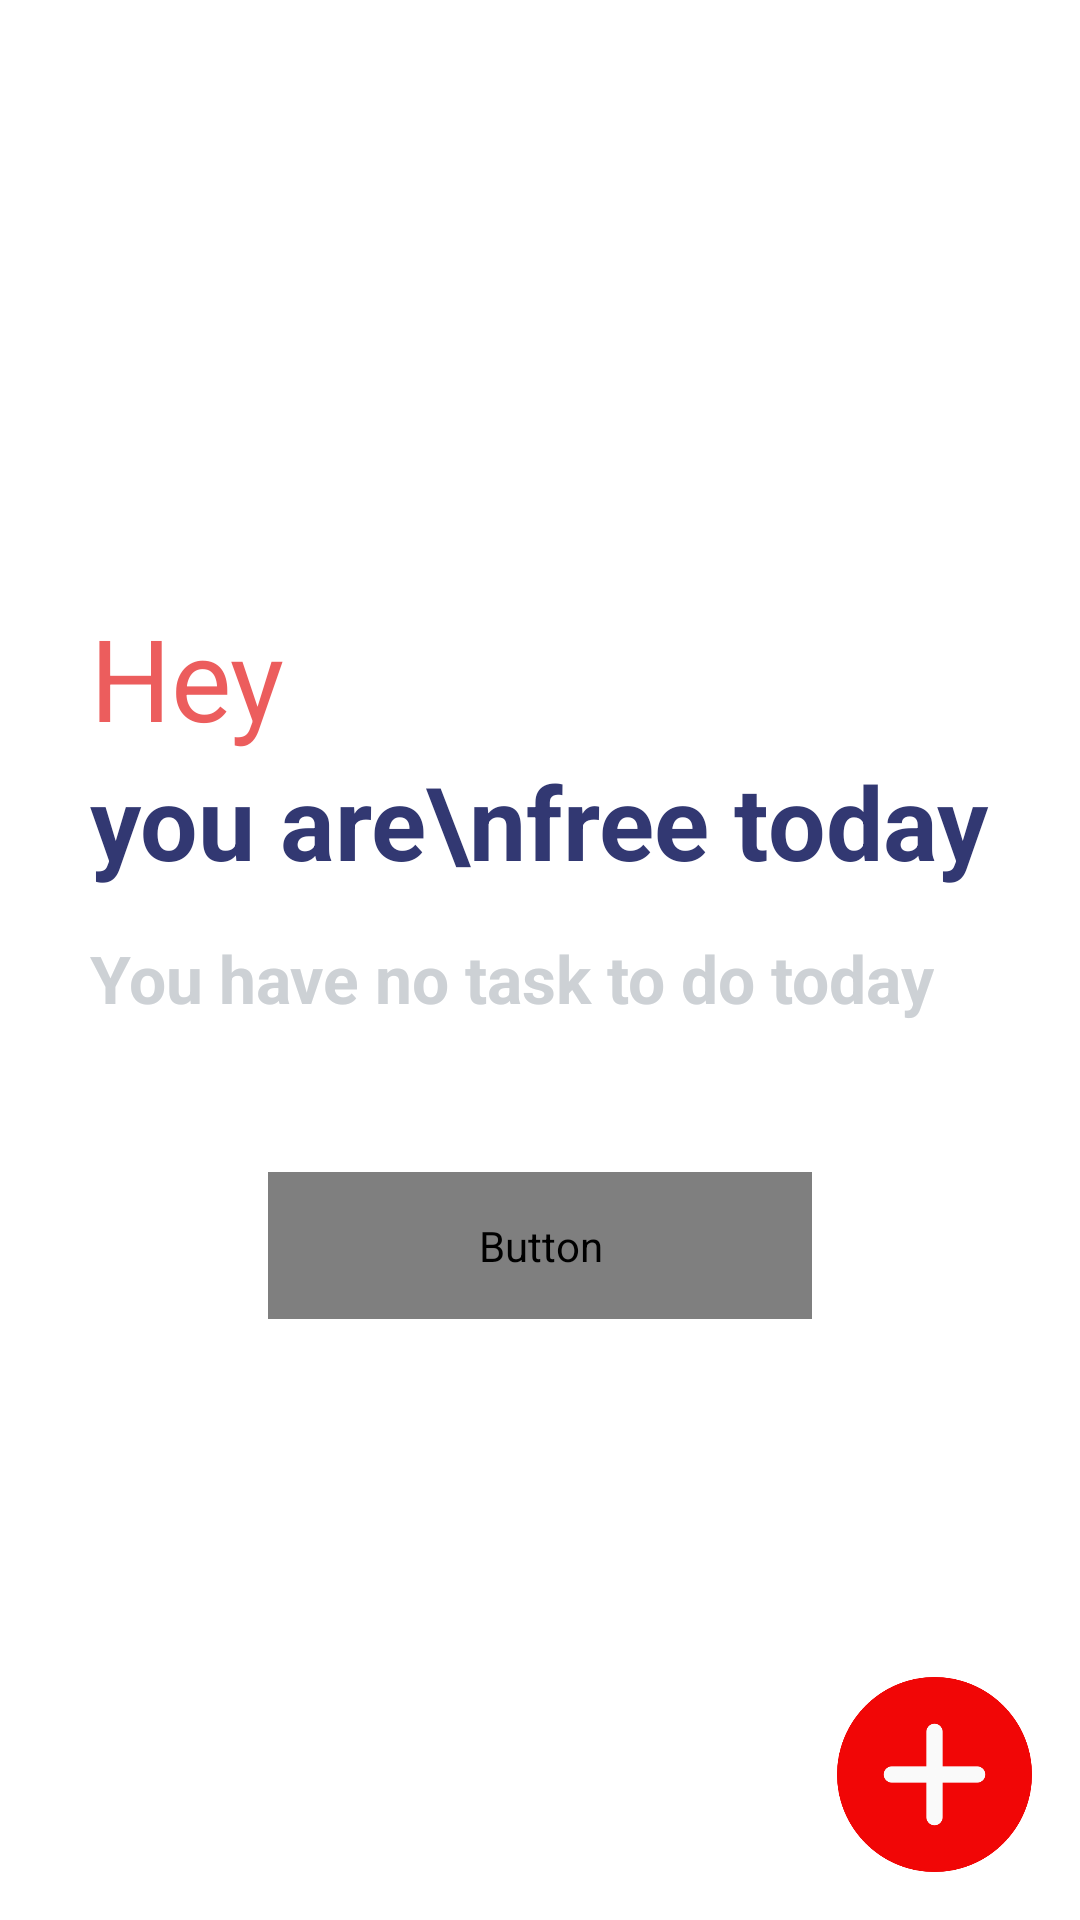

Android layout source for this screen:
<!-- AndroidManifest.xml: application theme Theme.Digital_Wellbeing -->
<!-- res/layout/productivity_main.xml -->
<?xml version="1.0" encoding="utf-8"?>
<androidx.coordinatorlayout.widget.CoordinatorLayout xmlns:android="http://schemas.android.com/apk/res/android"
    xmlns:app="http://schemas.android.com/apk/res-auto"
    xmlns:tools="http://schemas.android.com/tools"
    android:layout_width="match_parent"
    android:layout_height="match_parent"
    android:background="#FFFFFF">


    <androidx.core.widget.NestedScrollView
        android:id="@+id/scrollView"
        android:layout_width="match_parent"
        android:layout_height="match_parent"

        android:clipToPadding="false"
        android:isScrollContainer="false"
        android:visibility="gone"
        app:layout_behavior="@string/appbar_scrolling_view_behavior">

        <LinearLayout
            android:layout_width="match_parent"
            android:layout_height="wrap_content"
            android:orientation="vertical">


            <LinearLayout
                android:id="@+id/todayContainer"
                android:layout_width="match_parent"
                android:layout_height="wrap_content"
                android:orientation="vertical">

                <TextView
                    android:layout_width="match_parent"
                    android:layout_height="wrap_content"
                    android:layout_marginHorizontal="30dp"
                    android:layout_marginTop="60dp"
                    android:layout_marginBottom="10dp"
                    android:text="Today's Tasks"
                    android:textColor="#111111"
                    android:textSize="27sp"
                    android:textStyle="bold" />

                <com.example.digital_wellbeing.Productivity.NoScrollListView
                    android:id="@+id/taskListToday"
                    android:layout_width="match_parent"
                    android:layout_height="wrap_content"
                    android:divider="#30CCCCCC"
                    android:dividerHeight="1dp"
                    tools:ignore="MissingClass" />

            </LinearLayout>


            <LinearLayout
                android:id="@+id/tomorrowContainer"
                android:layout_width="match_parent"
                android:layout_height="wrap_content"
                android:orientation="vertical">


                <TextView
                    android:layout_width="match_parent"
                    android:layout_height="wrap_content"
                    android:layout_marginHorizontal="30dp"
                    android:layout_marginTop="60dp"
                    android:layout_marginBottom="10dp"
                    android:text="Tomorrow's Tasks"
                    android:textColor="#111111"
                    android:textSize="27sp"
                    android:textStyle="bold" />

                <com.example.digital_wellbeing.Productivity.NoScrollListView
                    android:id="@+id/taskListTomorrow"
                    android:layout_width="match_parent"
                    android:layout_height="wrap_content"
                    android:divider="#30CCCCCC"
                    android:dividerHeight="1dp" />

            </LinearLayout>


            <LinearLayout
                android:id="@+id/otherContainer"
                android:layout_width="match_parent"
                android:layout_height="wrap_content"
                android:orientation="vertical">


                <TextView
                    android:layout_width="match_parent"
                    android:layout_height="wrap_content"
                    android:layout_marginHorizontal="30dp"
                    android:layout_marginTop="60dp"
                    android:layout_marginBottom="10dp"
                    android:text="Upcoming Tasks"
                    android:textColor="#111111"
                    android:textSize="27sp"
                    android:textStyle="bold" />

                <com.example.digital_wellbeing.Productivity.NoScrollListView
                    android:id="@+id/taskListUpcoming"
                    android:layout_width="match_parent"
                    android:layout_height="wrap_content"
                    android:divider="#30CCCCCC"
                    android:dividerHeight="1dp" />

            </LinearLayout>


        </LinearLayout>

    </androidx.core.widget.NestedScrollView>


    <LinearLayout
        android:id="@+id/empty"
        android:layout_width="match_parent"
        android:layout_height="wrap_content"
        android:layout_gravity="center"
        android:orientation="vertical"
        android:padding="30dp"
        android:visibility="visible">

        <TextView
            android:id="@+id/emptyTxt"
            android:layout_width="wrap_content"
            android:layout_height="wrap_content"
            android:text="Hey"
            android:textColor="#EC5D5D"
            android:textSize="38dp"
            android:textStyle="normal" />

        <TextView
            android:layout_width="wrap_content"
            android:layout_height="wrap_content"
            android:text="you are\nfree today"
            android:textColor="#323872"
            android:textSize="34dp"
            android:textStyle="bold" />

        <TextView
            android:layout_width="wrap_content"
            android:layout_height="wrap_content"
            android:layout_marginTop="15dp"
            android:text="You have no task to do today"
            android:textColor="#CDD1D5"
            android:textSize="22dp"
            android:textStyle="bold" />

        <Button
            style="?android:attr/borderlessButtonStyle"
            android:layout_width="wrap_content"
            android:layout_height="wrap_content"
            android:layout_gravity="center"
            android:layout_marginTop="50dp"
            android:background="@drawable/radius_border_button"
            android:onClick="openAddModifyTask"
            android:paddingHorizontal="70dp"
            android:paddingVertical="15dp"
            android:text="Add New Task"
            android:textColor="@drawable/radius_border_button_text" />

    </LinearLayout>

    <ImageView
        android:layout_width="65dp"
        android:layout_height="65dp"
        android:id="@+id/fab"
        android:layout_gravity="end|bottom"
        android:layout_margin="16dp"
        android:background="@color/white"
        android:contentDescription="Add Task"
        android:onClick="openAddModifyTask"
        android:src="@drawable/plus"/>


</androidx.coordinatorlayout.widget.CoordinatorLayout>
<!-- resources referenced by this layout -->
<resources>
  <color name="white">#FFFFFFFF</color>
  <!-- drawable plus: png bitmap (drawable, 28743 bytes) -->
  <style name="Theme.Digital_Wellbeing" parent="Theme.AppCompat.DayNight.NoActionBar">
          
          <item name="colorPrimary">@color/white</item>
          <item name="colorPrimaryVariant">@color/purple_700</item>
          <item name="colorOnPrimary">@color/white</item>
          
          <item name="colorSecondary">@color/teal_200</item>
          <item name="colorSecondaryVariant">@color/teal_700</item>
          <item name="colorOnSecondary">@color/black</item>
          
          <item name="android:statusBarColor" tools:targetApi="l">?attr/colorPrimaryVariant</item>
          
      </style>
  <color name="purple_700">#FF3700B3</color>
  <color name="teal_200">#FF03DAC5</color>
  <color name="teal_700">#FF018786</color>
  <color name="black">#FF000000</color>
</resources>
